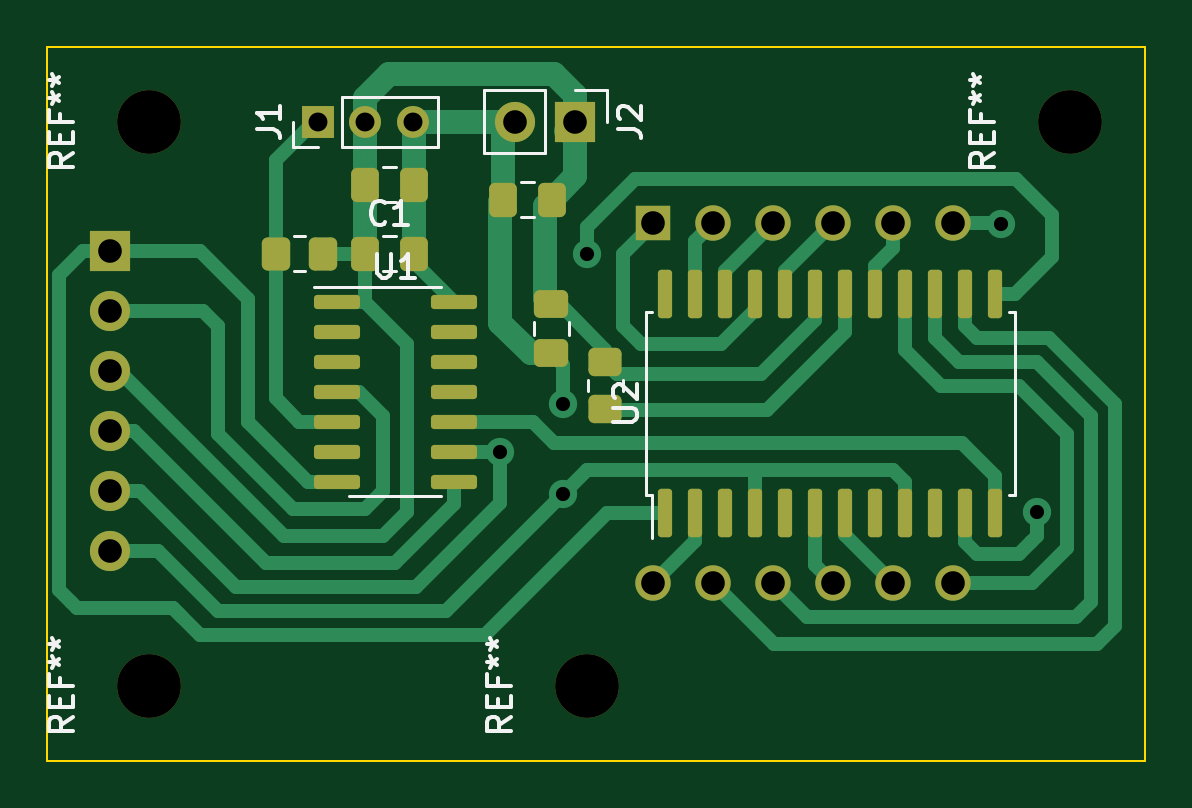
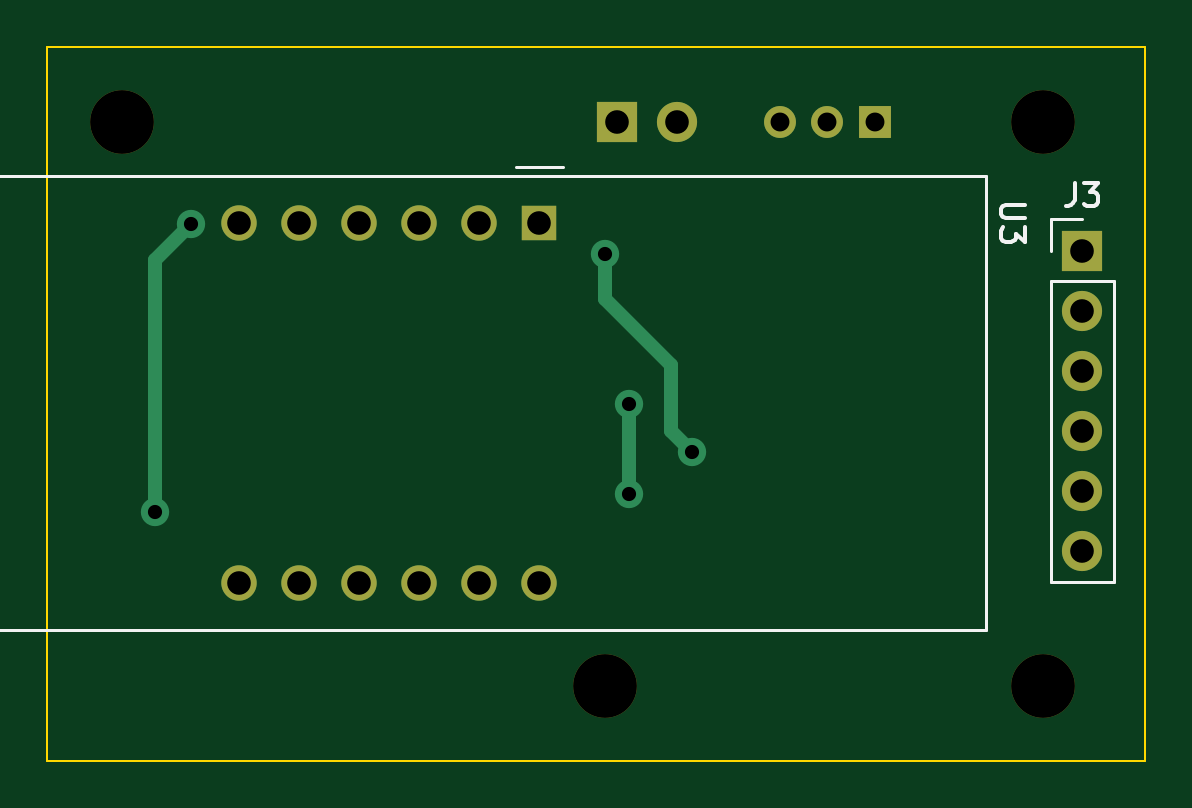
Circuit board: 11 layer files. Board 46.5 x 30.2 mm.
- bottom_copper: thermometer-hw-B_Cu.gbr (2879 bytes)
- bottom_mask: thermometer-hw-B_Mask.gbr (1482 bytes)
- paste: thermometer-hw-B_Paste.gbr (457 bytes)
- bottom_silk: thermometer-hw-B_Silkscreen.gbr (2798 bytes)
- outline: thermometer-hw-Edge_Cuts.gbr (595 bytes)
- top_copper: thermometer-hw-F_Cu.gbr (15465 bytes)
- top_mask: thermometer-hw-F_Mask.gbr (4088 bytes)
- paste: thermometer-hw-F_Paste.gbr (3058 bytes)
- top_silk: thermometer-hw-F_Silkscreen.gbr (10891 bytes)
- drill: thermometer-hw-NPTH.drl (392 bytes)
- drill: thermometer-hw-PTH.drl (859 bytes)

=== bottom_copper: thermometer-hw-B_Cu.gbr ===
%TF.GenerationSoftware,KiCad,Pcbnew,7.0.5*%
%TF.CreationDate,2024-02-26T15:45:18+01:00*%
%TF.ProjectId,thermometer-hw,74686572-6d6f-46d6-9574-65722d68772e,rev?*%
%TF.SameCoordinates,Original*%
%TF.FileFunction,Copper,L2,Bot*%
%TF.FilePolarity,Positive*%
%FSLAX46Y46*%
G04 Gerber Fmt 4.6, Leading zero omitted, Abs format (unit mm)*
G04 Created by KiCad (PCBNEW 7.0.5) date 2024-02-26 15:45:18*
%MOMM*%
%LPD*%
G01*
G04 APERTURE LIST*
%TA.AperFunction,ComponentPad*%
%ADD10R,1.350000X1.350000*%
%TD*%
%TA.AperFunction,ComponentPad*%
%ADD11O,1.350000X1.350000*%
%TD*%
%TA.AperFunction,ComponentPad*%
%ADD12R,1.700000X1.700000*%
%TD*%
%TA.AperFunction,ComponentPad*%
%ADD13O,1.700000X1.700000*%
%TD*%
%TA.AperFunction,ComponentPad*%
%ADD14R,1.500000X1.500000*%
%TD*%
%TA.AperFunction,ComponentPad*%
%ADD15C,1.500000*%
%TD*%
%TA.AperFunction,ViaPad*%
%ADD16C,1.200000*%
%TD*%
%TA.AperFunction,Conductor*%
%ADD17C,0.600000*%
%TD*%
G04 APERTURE END LIST*
D10*
%TO.P,J1,1,Pin_1*%
%TO.N,1W*%
X11970000Y28067000D03*
D11*
%TO.P,J1,2,Pin_2*%
%TO.N,+BATT*%
X13970000Y28067000D03*
%TO.P,J1,3,Pin_3*%
%TO.N,GND*%
X15970000Y28067000D03*
%TD*%
D12*
%TO.P,J2,1,Pin_1*%
%TO.N,+BATT*%
X22860000Y28067000D03*
D13*
%TO.P,J2,2,Pin_2*%
%TO.N,GND*%
X20320000Y28067000D03*
%TD*%
D14*
%TO.P,U3,1,e*%
%TO.N,Net-(U2-SEG_E)*%
X26165000Y23776000D03*
D15*
%TO.P,U3,2,d*%
%TO.N,Net-(U2-SEG_D)*%
X28705000Y23776000D03*
%TO.P,U3,3,DPX*%
%TO.N,Net-(U2-SEG_DP)*%
X31245000Y23776000D03*
%TO.P,U3,4,c*%
%TO.N,Net-(U2-SEG_C)*%
X33785000Y23776000D03*
%TO.P,U3,5,g*%
%TO.N,Net-(U2-SEG_G)*%
X36325000Y23776000D03*
%TO.P,U3,6,CC4*%
%TO.N,DIGIT3*%
X38865000Y23776000D03*
%TO.P,U3,7,b*%
%TO.N,Net-(U2-SEG_B)*%
X38865000Y8536000D03*
%TO.P,U3,8,CC3*%
%TO.N,DIGIT2*%
X36325000Y8536000D03*
%TO.P,U3,9,CC2*%
%TO.N,DIGIT1*%
X33785000Y8536000D03*
%TO.P,U3,10,f*%
%TO.N,Net-(U2-SEG_F)*%
X31245000Y8536000D03*
%TO.P,U3,11,a*%
%TO.N,Net-(U2-SEG_A)*%
X28705000Y8536000D03*
%TO.P,U3,12,CC1*%
%TO.N,DIGIT0*%
X26165000Y8536000D03*
%TD*%
D12*
%TO.P,J3,1,Pin_1*%
%TO.N,MOSI*%
X3175000Y22606000D03*
D13*
%TO.P,J3,2,Pin_2*%
%TO.N,RST*%
X3175000Y20066000D03*
%TO.P,J3,3,Pin_3*%
%TO.N,+BATT*%
X3175000Y17526000D03*
%TO.P,J3,4,Pin_4*%
%TO.N,MISO*%
X3175000Y14986000D03*
%TO.P,J3,5,Pin_5*%
%TO.N,SCK*%
X3175000Y12446000D03*
%TO.P,J3,6,Pin_6*%
%TO.N,GND*%
X3175000Y9906000D03*
%TD*%
D16*
%TO.N,GND*%
X22352000Y12319000D03*
X22352000Y16129000D03*
%TO.N,SCK*%
X19685000Y14097000D03*
X23368000Y22478999D03*
%TO.N,DIGIT3*%
X42418000Y11557000D03*
X40894000Y23749001D03*
%TD*%
D17*
%TO.N,GND*%
X22352000Y16129000D02*
X22352000Y12319000D01*
%TO.N,SCK*%
X19685000Y14097000D02*
X20574000Y14986000D01*
X20574000Y14986000D02*
X20574000Y17780000D01*
X20574000Y17780000D02*
X23368000Y20574000D01*
X23368000Y20574000D02*
X23368000Y22478999D01*
%TO.N,DIGIT3*%
X40894000Y23749001D02*
X42418000Y22225000D01*
X42418000Y22225000D02*
X42418000Y11557000D01*
%TD*%
M02*

=== bottom_mask: thermometer-hw-B_Mask.gbr ===
%TF.GenerationSoftware,KiCad,Pcbnew,7.0.5*%
%TF.CreationDate,2024-02-26T15:45:18+01:00*%
%TF.ProjectId,thermometer-hw,74686572-6d6f-46d6-9574-65722d68772e,rev?*%
%TF.SameCoordinates,Original*%
%TF.FileFunction,Soldermask,Bot*%
%TF.FilePolarity,Negative*%
%FSLAX46Y46*%
G04 Gerber Fmt 4.6, Leading zero omitted, Abs format (unit mm)*
G04 Created by KiCad (PCBNEW 7.0.5) date 2024-02-26 15:45:18*
%MOMM*%
%LPD*%
G01*
G04 APERTURE LIST*
%ADD10C,2.700000*%
%ADD11R,1.350000X1.350000*%
%ADD12O,1.350000X1.350000*%
%ADD13R,1.700000X1.700000*%
%ADD14O,1.700000X1.700000*%
%ADD15R,1.500000X1.500000*%
%ADD16C,1.500000*%
G04 APERTURE END LIST*
D10*
%TO.C,REF\u002A\u002A*%
X43815000Y28067000D03*
%TD*%
%TO.C,REF\u002A\u002A*%
X23368000Y4191001D03*
%TD*%
D11*
%TO.C,J1*%
X11970000Y28067000D03*
D12*
X13970000Y28067000D03*
X15970000Y28067000D03*
%TD*%
D10*
%TO.C,REF\u002A\u002A*%
X4826000Y4191001D03*
%TD*%
%TO.C,REF\u002A\u002A*%
X4826000Y28067000D03*
%TD*%
D13*
%TO.C,J2*%
X22860000Y28067000D03*
D14*
X20320000Y28067000D03*
%TD*%
D15*
%TO.C,U3*%
X26165000Y23776000D03*
D16*
X28705000Y23776000D03*
X31245000Y23776000D03*
X33785000Y23776000D03*
X36325000Y23776000D03*
X38865000Y23776000D03*
X38865000Y8536000D03*
X36325000Y8536000D03*
X33785000Y8536000D03*
X31245000Y8536000D03*
X28705000Y8536000D03*
X26165000Y8536000D03*
%TD*%
D13*
%TO.C,J3*%
X3175000Y22606000D03*
D14*
X3175000Y20066000D03*
X3175000Y17526000D03*
X3175000Y14986000D03*
X3175000Y12446000D03*
X3175000Y9906000D03*
%TD*%
M02*

=== paste: thermometer-hw-B_Paste.gbr ===
%TF.GenerationSoftware,KiCad,Pcbnew,7.0.5*%
%TF.CreationDate,2024-02-26T15:45:18+01:00*%
%TF.ProjectId,thermometer-hw,74686572-6d6f-46d6-9574-65722d68772e,rev?*%
%TF.SameCoordinates,Original*%
%TF.FileFunction,Paste,Bot*%
%TF.FilePolarity,Positive*%
%FSLAX46Y46*%
G04 Gerber Fmt 4.6, Leading zero omitted, Abs format (unit mm)*
G04 Created by KiCad (PCBNEW 7.0.5) date 2024-02-26 15:45:18*
%MOMM*%
%LPD*%
G01*
G04 APERTURE LIST*
G04 APERTURE END LIST*
M02*

=== bottom_silk: thermometer-hw-B_Silkscreen.gbr ===
%TF.GenerationSoftware,KiCad,Pcbnew,7.0.5*%
%TF.CreationDate,2024-02-26T15:45:18+01:00*%
%TF.ProjectId,thermometer-hw,74686572-6d6f-46d6-9574-65722d68772e,rev?*%
%TF.SameCoordinates,Original*%
%TF.FileFunction,Legend,Bot*%
%TF.FilePolarity,Positive*%
%FSLAX46Y46*%
G04 Gerber Fmt 4.6, Leading zero omitted, Abs format (unit mm)*
G04 Created by KiCad (PCBNEW 7.0.5) date 2024-02-26 15:45:18*
%MOMM*%
%LPD*%
G01*
G04 APERTURE LIST*
%ADD10C,0.150000*%
%ADD11C,0.120000*%
G04 APERTURE END LIST*
D10*
%TO.C,U3*%
X5619819Y24537904D02*
X6429342Y24537904D01*
X6429342Y24537904D02*
X6524580Y24490285D01*
X6524580Y24490285D02*
X6572200Y24442666D01*
X6572200Y24442666D02*
X6619819Y24347428D01*
X6619819Y24347428D02*
X6619819Y24156952D01*
X6619819Y24156952D02*
X6572200Y24061714D01*
X6572200Y24061714D02*
X6524580Y24014095D01*
X6524580Y24014095D02*
X6429342Y23966476D01*
X6429342Y23966476D02*
X5619819Y23966476D01*
X5619819Y23585523D02*
X5619819Y22966476D01*
X5619819Y22966476D02*
X6000771Y23299809D01*
X6000771Y23299809D02*
X6000771Y23156952D01*
X6000771Y23156952D02*
X6048390Y23061714D01*
X6048390Y23061714D02*
X6096009Y23014095D01*
X6096009Y23014095D02*
X6191247Y22966476D01*
X6191247Y22966476D02*
X6429342Y22966476D01*
X6429342Y22966476D02*
X6524580Y23014095D01*
X6524580Y23014095D02*
X6572200Y23061714D01*
X6572200Y23061714D02*
X6619819Y23156952D01*
X6619819Y23156952D02*
X6619819Y23442666D01*
X6619819Y23442666D02*
X6572200Y23537904D01*
X6572200Y23537904D02*
X6524580Y23585523D01*
%TO.C,J3*%
X3508333Y25481180D02*
X3508333Y24766895D01*
X3508333Y24766895D02*
X3555952Y24624038D01*
X3555952Y24624038D02*
X3651190Y24528800D01*
X3651190Y24528800D02*
X3794047Y24481180D01*
X3794047Y24481180D02*
X3889285Y24481180D01*
X3127380Y25481180D02*
X2508333Y25481180D01*
X2508333Y25481180D02*
X2841666Y25100228D01*
X2841666Y25100228D02*
X2698809Y25100228D01*
X2698809Y25100228D02*
X2603571Y25052609D01*
X2603571Y25052609D02*
X2555952Y25004990D01*
X2555952Y25004990D02*
X2508333Y24909752D01*
X2508333Y24909752D02*
X2508333Y24671657D01*
X2508333Y24671657D02*
X2555952Y24576419D01*
X2555952Y24576419D02*
X2603571Y24528800D01*
X2603571Y24528800D02*
X2698809Y24481180D01*
X2698809Y24481180D02*
X2984523Y24481180D01*
X2984523Y24481180D02*
X3079761Y24528800D01*
X3079761Y24528800D02*
X3127380Y24576419D01*
D11*
%TO.C,U3*%
X25165000Y26156000D02*
X27165000Y26156000D01*
X57785000Y25776000D02*
X57785000Y6536000D01*
X7245000Y25776000D02*
X57785000Y25776000D01*
X7245000Y25776000D02*
X7245000Y6536000D01*
X57785000Y6536000D02*
X7245000Y6536000D01*
%TO.C,J3*%
X4505000Y8576000D02*
X1845000Y8576000D01*
X4505000Y21336000D02*
X4505000Y8576000D01*
X4505000Y21336000D02*
X1845000Y21336000D01*
X4505000Y22606000D02*
X4505000Y23936000D01*
X4505000Y23936000D02*
X3175000Y23936000D01*
X1845000Y21336000D02*
X1845000Y8576000D01*
%TD*%
M02*

=== outline: thermometer-hw-Edge_Cuts.gbr ===
%TF.GenerationSoftware,KiCad,Pcbnew,7.0.5*%
%TF.CreationDate,2024-02-26T15:45:18+01:00*%
%TF.ProjectId,thermometer-hw,74686572-6d6f-46d6-9574-65722d68772e,rev?*%
%TF.SameCoordinates,Original*%
%TF.FileFunction,Profile,NP*%
%FSLAX46Y46*%
G04 Gerber Fmt 4.6, Leading zero omitted, Abs format (unit mm)*
G04 Created by KiCad (PCBNEW 7.0.5) date 2024-02-26 15:45:18*
%MOMM*%
%LPD*%
G01*
G04 APERTURE LIST*
%TA.AperFunction,Profile*%
%ADD10C,0.100000*%
%TD*%
G04 APERTURE END LIST*
D10*
X46990000Y1016000D02*
X508000Y1016001D01*
X508000Y31242000D01*
X46990000Y31242000D01*
X46990000Y1016000D01*
M02*

=== top_copper: thermometer-hw-F_Cu.gbr (15465 bytes, source omitted) ===
=== top_mask: thermometer-hw-F_Mask.gbr ===
%TF.GenerationSoftware,KiCad,Pcbnew,7.0.5*%
%TF.CreationDate,2024-02-26T15:45:18+01:00*%
%TF.ProjectId,thermometer-hw,74686572-6d6f-46d6-9574-65722d68772e,rev?*%
%TF.SameCoordinates,Original*%
%TF.FileFunction,Soldermask,Top*%
%TF.FilePolarity,Negative*%
%FSLAX46Y46*%
G04 Gerber Fmt 4.6, Leading zero omitted, Abs format (unit mm)*
G04 Created by KiCad (PCBNEW 7.0.5) date 2024-02-26 15:45:18*
%MOMM*%
%LPD*%
G01*
G04 APERTURE LIST*
G04 Aperture macros list*
%AMRoundRect*
0 Rectangle with rounded corners*
0 $1 Rounding radius*
0 $2 $3 $4 $5 $6 $7 $8 $9 X,Y pos of 4 corners*
0 Add a 4 corners polygon primitive as box body*
4,1,4,$2,$3,$4,$5,$6,$7,$8,$9,$2,$3,0*
0 Add four circle primitives for the rounded corners*
1,1,$1+$1,$2,$3*
1,1,$1+$1,$4,$5*
1,1,$1+$1,$6,$7*
1,1,$1+$1,$8,$9*
0 Add four rect primitives between the rounded corners*
20,1,$1+$1,$2,$3,$4,$5,0*
20,1,$1+$1,$4,$5,$6,$7,0*
20,1,$1+$1,$6,$7,$8,$9,0*
20,1,$1+$1,$8,$9,$2,$3,0*%
G04 Aperture macros list end*
%ADD10RoundRect,0.250000X0.337500X0.475000X-0.337500X0.475000X-0.337500X-0.475000X0.337500X-0.475000X0*%
%ADD11RoundRect,0.250000X-0.475000X0.337500X-0.475000X-0.337500X0.475000X-0.337500X0.475000X0.337500X0*%
%ADD12RoundRect,0.150000X-0.825000X-0.150000X0.825000X-0.150000X0.825000X0.150000X-0.825000X0.150000X0*%
%ADD13C,2.700000*%
%ADD14RoundRect,0.250000X-0.337500X-0.475000X0.337500X-0.475000X0.337500X0.475000X-0.337500X0.475000X0*%
%ADD15R,1.350000X1.350000*%
%ADD16O,1.350000X1.350000*%
%ADD17RoundRect,0.150000X0.150000X-0.875000X0.150000X0.875000X-0.150000X0.875000X-0.150000X-0.875000X0*%
%ADD18RoundRect,0.250000X0.350000X0.450000X-0.350000X0.450000X-0.350000X-0.450000X0.350000X-0.450000X0*%
%ADD19RoundRect,0.250000X-0.450000X0.350000X-0.450000X-0.350000X0.450000X-0.350000X0.450000X0.350000X0*%
%ADD20R,1.700000X1.700000*%
%ADD21O,1.700000X1.700000*%
%ADD22R,1.500000X1.500000*%
%ADD23C,1.500000*%
G04 APERTURE END LIST*
D10*
%TO.C,C4*%
X21865500Y24765000D03*
X19790500Y24765000D03*
%TD*%
D11*
%TO.C,C2*%
X21844000Y20341500D03*
X21844000Y18266500D03*
%TD*%
D12*
%TO.C,U1*%
X12765000Y20447001D03*
X12765000Y19177001D03*
X12765000Y17907001D03*
X12765000Y16637001D03*
X12765000Y15367001D03*
X12765000Y14097001D03*
X12765000Y12827001D03*
X17715000Y12827001D03*
X17715000Y14097001D03*
X17715000Y15367001D03*
X17715000Y16637001D03*
X17715000Y17907001D03*
X17715000Y19177001D03*
X17715000Y20447001D03*
%TD*%
D13*
%TO.C,REF\u002A\u002A*%
X43815000Y28067000D03*
%TD*%
%TO.C,REF\u002A\u002A*%
X23368000Y4191001D03*
%TD*%
D14*
%TO.C,C3*%
X13948500Y25399999D03*
X16023500Y25399999D03*
%TD*%
%TO.C,C1*%
X13948500Y22478999D03*
X16023500Y22478999D03*
%TD*%
D15*
%TO.C,J1*%
X11970000Y28067000D03*
D16*
X13970000Y28067000D03*
X15970000Y28067000D03*
%TD*%
D13*
%TO.C,REF\u002A\u002A*%
X4826000Y4191001D03*
%TD*%
D17*
%TO.C,U2*%
X26670000Y11479000D03*
X27940000Y11479000D03*
X29210000Y11479000D03*
X30480000Y11479000D03*
X31750000Y11479000D03*
X33020000Y11479000D03*
X34290000Y11479000D03*
X35560000Y11479000D03*
X36830000Y11479000D03*
X38100000Y11479000D03*
X39370000Y11479000D03*
X40640000Y11479000D03*
X40640000Y20779000D03*
X39370000Y20779000D03*
X38100000Y20779000D03*
X36830000Y20779000D03*
X35560000Y20779000D03*
X34290000Y20779000D03*
X33020000Y20779000D03*
X31750000Y20779000D03*
X30480000Y20779000D03*
X29210000Y20779000D03*
X27940000Y20779000D03*
X26670000Y20779000D03*
%TD*%
D18*
%TO.C,R2*%
X12176001Y22479000D03*
X10176001Y22479000D03*
%TD*%
D19*
%TO.C,R1*%
X24130000Y17891000D03*
X24130000Y15891000D03*
%TD*%
D13*
%TO.C,REF\u002A\u002A*%
X4826000Y28067000D03*
%TD*%
D20*
%TO.C,J2*%
X22860000Y28067000D03*
D21*
X20320000Y28067000D03*
%TD*%
D22*
%TO.C,U3*%
X26165000Y23776000D03*
D23*
X28705000Y23776000D03*
X31245000Y23776000D03*
X33785000Y23776000D03*
X36325000Y23776000D03*
X38865000Y23776000D03*
X38865000Y8536000D03*
X36325000Y8536000D03*
X33785000Y8536000D03*
X31245000Y8536000D03*
X28705000Y8536000D03*
X26165000Y8536000D03*
%TD*%
D20*
%TO.C,J3*%
X3175000Y22606000D03*
D21*
X3175000Y20066000D03*
X3175000Y17526000D03*
X3175000Y14986000D03*
X3175000Y12446000D03*
X3175000Y9906000D03*
%TD*%
M02*

=== paste: thermometer-hw-F_Paste.gbr (3058 bytes, source withheld) ===
=== top_silk: thermometer-hw-F_Silkscreen.gbr (10891 bytes, source omitted) ===
=== drill: thermometer-hw-NPTH.drl ===
M48
; DRILL file {KiCad 7.0.5} date Mon Feb 26 15:45:20 2024
; FORMAT={-:-/ absolute / metric / decimal}
; #@! TF.CreationDate,2024-02-26T15:45:20+01:00
; #@! TF.GenerationSoftware,Kicad,Pcbnew,7.0.5
; #@! TF.FileFunction,NonPlated,1,2,NPTH
FMAT,2
METRIC
; #@! TA.AperFunction,NonPlated,NPTH,ComponentDrill
T1C2.700
%
G90
G05
T1
X4.826Y28.067
X4.826Y4.191
X23.368Y4.191
X43.815Y28.067
T0
M30

=== drill: thermometer-hw-PTH.drl ===
M48
; DRILL file {KiCad 7.0.5} date Mon Feb 26 15:45:20 2024
; FORMAT={-:-/ absolute / metric / decimal}
; #@! TF.CreationDate,2024-02-26T15:45:20+01:00
; #@! TF.GenerationSoftware,Kicad,Pcbnew,7.0.5
; #@! TF.FileFunction,Plated,1,2,PTH
FMAT,2
METRIC
; #@! TA.AperFunction,Plated,PTH,ViaDrill
T1C0.600
; #@! TA.AperFunction,Plated,PTH,ComponentDrill
T2C0.800
; #@! TA.AperFunction,Plated,PTH,ComponentDrill
T3C1.000
%
G90
G05
T1
X19.685Y14.097
X22.352Y16.129
X22.352Y12.319
X23.368Y22.479
X40.894Y23.749
X42.418Y11.557
T2
X11.97Y28.067
X13.97Y28.067
X15.97Y28.067
T3
X3.175Y22.606
X3.175Y20.066
X3.175Y17.526
X3.175Y14.986
X3.175Y12.446
X3.175Y9.906
X20.32Y28.067
X22.86Y28.067
X26.165Y23.776
X26.165Y8.536
X28.705Y23.776
X28.705Y8.536
X31.245Y23.776
X31.245Y8.536
X33.785Y23.776
X33.785Y8.536
X36.325Y23.776
X36.325Y8.536
X38.865Y23.776
X38.865Y8.536
T0
M30
